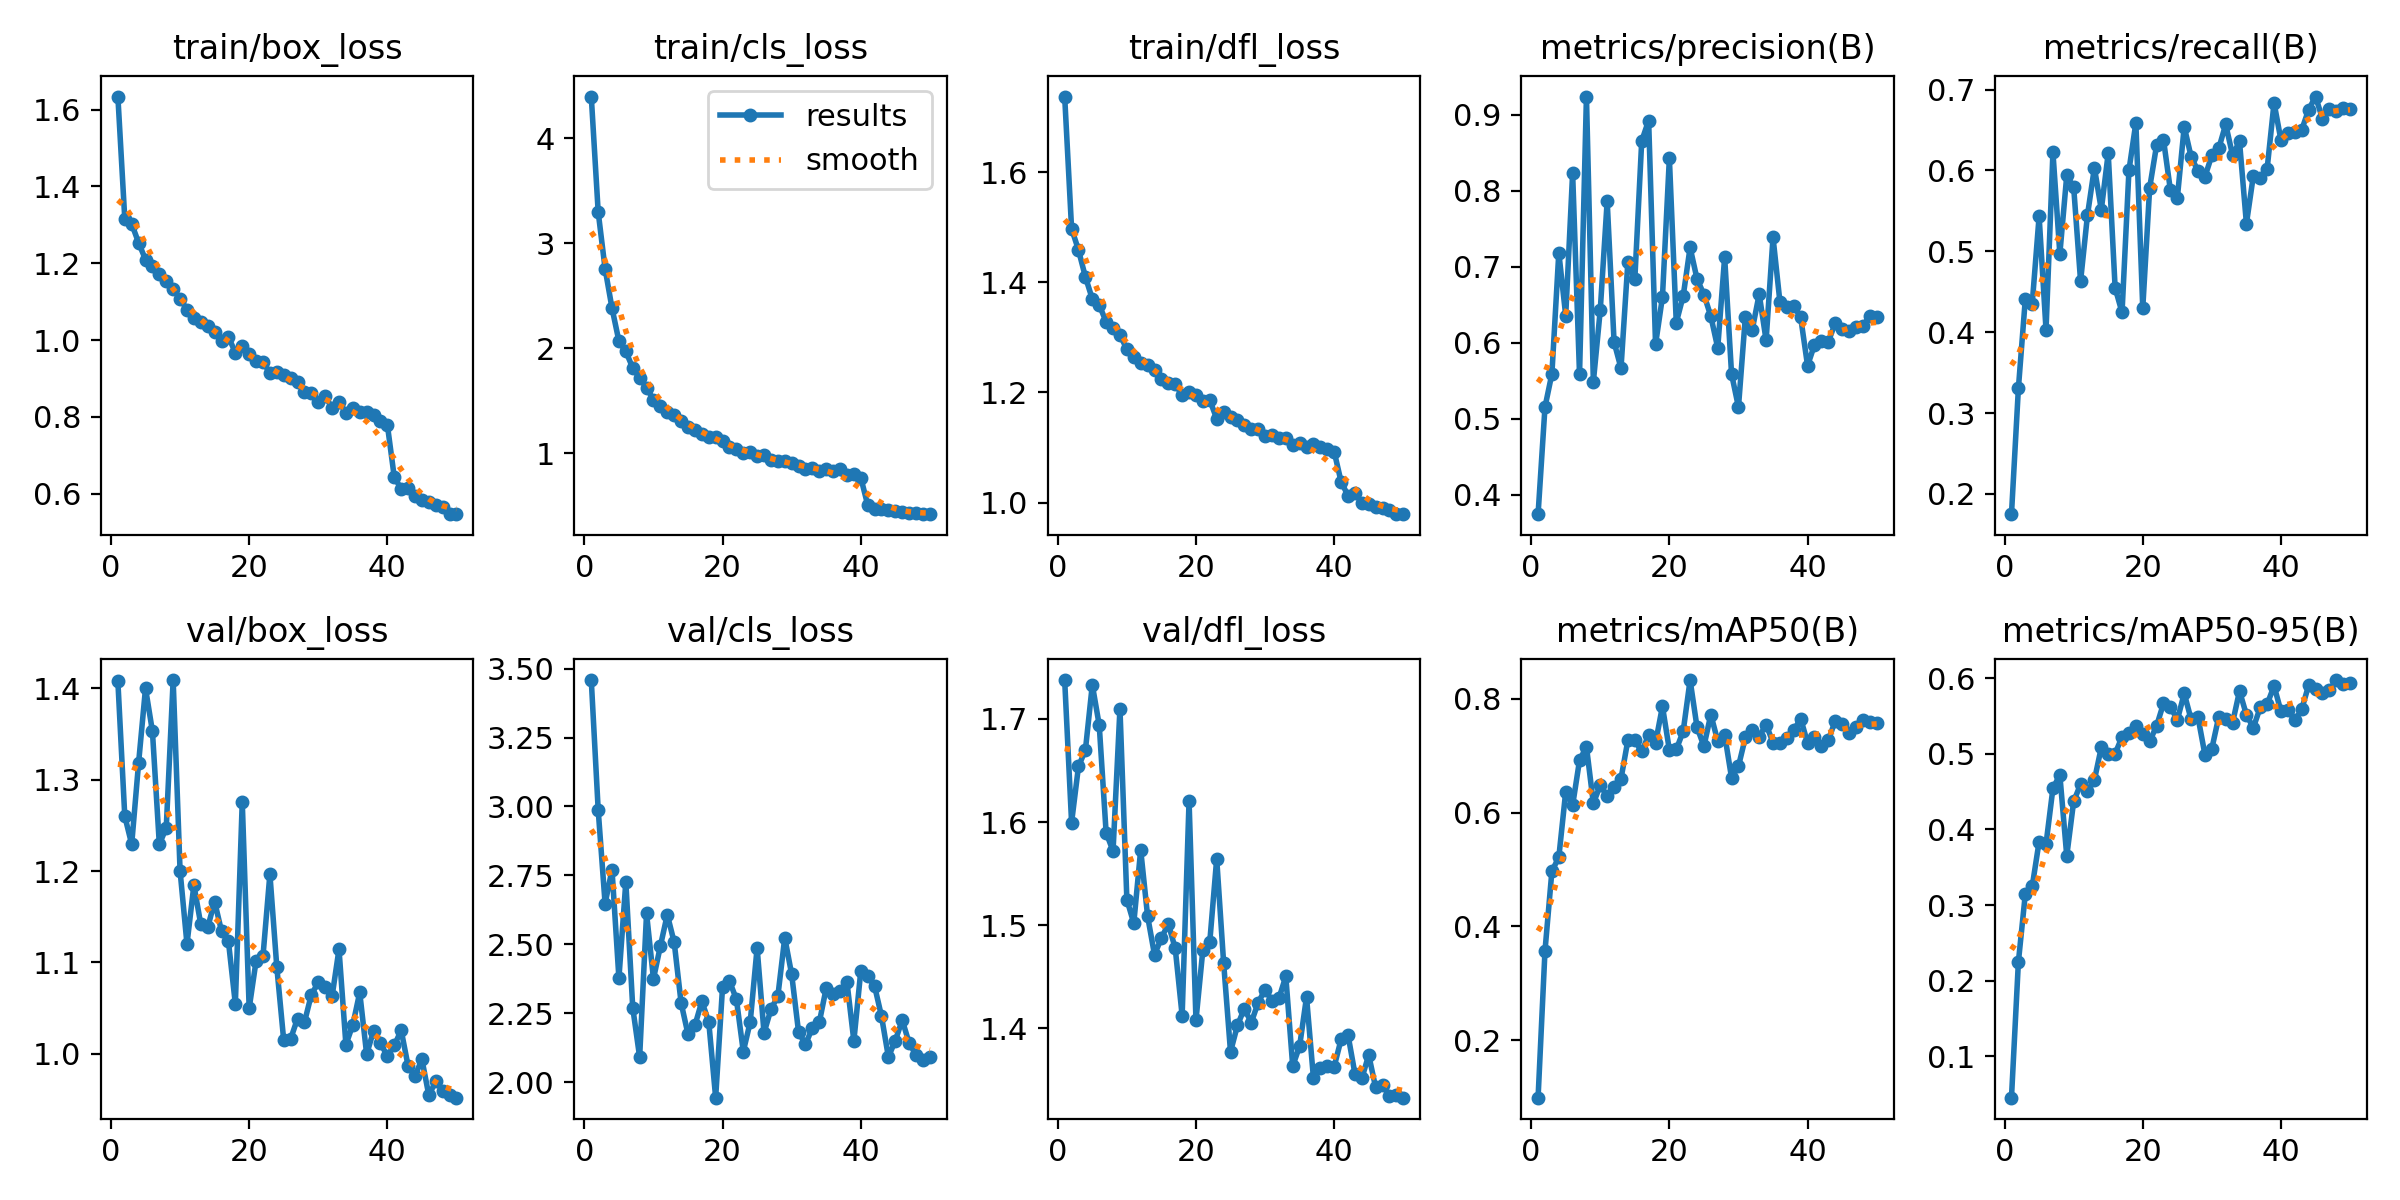

Data behind this chart, as committed beside it:
epoch, time, train/box_loss, train/cls_loss, train/dfl_loss, metrics/precision(B), metrics/recall(B), metrics/mAP50(B), metrics/mAP50-95(B), val/box_loss, val/cls_loss, val/dfl_loss, lr/pg0, lr/pg1, lr/pg2
1, 61.07, 1.634, 4.395, 1.737, 0.3747, 0.1749, 0.09941, 0.0454, 1.408, 3.459, 1.738, 0.0001102, 0.0001102, 0.0001102
2, 119.5, 1.316, 3.298, 1.497, 0.5155, 0.3304, 0.357, 0.2246, 1.26, 2.988, 1.6, 0.0002168, 0.0002168, 0.0002168
3, 177.5, 1.303, 2.757, 1.458, 0.5592, 0.4406, 0.4971, 0.3143, 1.229, 2.647, 1.654, 0.000319, 0.000319, 0.000319
4, 235.4, 1.253, 2.382, 1.409, 0.7184, 0.4349, 0.5213, 0.3245, 1.318, 2.771, 1.67, 0.0003132, 0.0003132, 0.0003132
5, 293.1, 1.21, 2.069, 1.37, 0.6358, 0.5433, 0.6366, 0.3839, 1.4, 2.377, 1.733, 0.0003066, 0.0003066, 0.0003066
6, 350.7, 1.193, 1.97, 1.359, 0.823, 0.4029, 0.6127, 0.3807, 1.353, 2.727, 1.694, 0.0003, 0.0003, 0.0003
7, 408.5, 1.171, 1.814, 1.328, 0.5584, 0.6223, 0.6917, 0.4543, 1.229, 2.27, 1.59, 0.0002934, 0.0002934, 0.0002934
8, 466.2, 1.153, 1.716, 1.316, 0.9237, 0.4968, 0.7157, 0.4719, 1.247, 2.09, 1.572, 0.0002868, 0.0002868, 0.0002868
9, 524.1, 1.132, 1.627, 1.304, 0.5487, 0.5938, 0.6163, 0.365, 1.409, 2.612, 1.71, 0.0002803, 0.0002803, 0.0002803
10, 581.8, 1.108, 1.508, 1.279, 0.6431, 0.5794, 0.6479, 0.437, 1.2, 2.375, 1.525, 0.0002737, 0.0002737, 0.0002737
11, 639.5, 1.079, 1.453, 1.264, 0.7863, 0.4631, 0.6288, 0.4596, 1.12, 2.493, 1.502, 0.0002671, 0.0002671, 0.0002671
12, 697.6, 1.057, 1.391, 1.253, 0.6009, 0.5448, 0.6441, 0.4501, 1.185, 2.607, 1.573, 0.0002605, 0.0002605, 0.0002605
13, 755.5, 1.046, 1.364, 1.249, 0.5667, 0.6033, 0.6593, 0.4652, 1.142, 2.507, 1.509, 0.0002539, 0.0002539, 0.0002539
14, 813.2, 1.036, 1.306, 1.24, 0.7067, 0.5514, 0.7272, 0.5084, 1.138, 2.287, 1.471, 0.0002473, 0.0002473, 0.0002473
15, 871, 1.02, 1.247, 1.224, 0.6832, 0.6211, 0.7266, 0.4996, 1.167, 2.173, 1.487, 0.0002407, 0.0002407, 0.0002407
16, 928.6, 0.9986, 1.227, 1.216, 0.8654, 0.4548, 0.7072, 0.5001, 1.134, 2.206, 1.501, 0.0002341, 0.0002341, 0.0002341
17, 986.4, 1.008, 1.188, 1.215, 0.8921, 0.4243, 0.7358, 0.5222, 1.123, 2.293, 1.477, 0.0002275, 0.0002275, 0.0002275
18, 1044, 0.9674, 1.155, 1.195, 0.5979, 0.6, 0.7225, 0.5268, 1.055, 2.219, 1.412, 0.0002209, 0.0002209, 0.0002209
19, 1102, 0.9841, 1.159, 1.201, 0.6603, 0.6588, 0.7864, 0.5369, 1.276, 1.943, 1.621, 0.0002143, 0.0002143, 0.0002143
20, 1160, 0.9643, 1.114, 1.194, 0.8425, 0.4297, 0.7098, 0.5262, 1.05, 2.346, 1.408, 0.0002077, 0.0002077, 0.0002077
21, 1217, 0.9454, 1.059, 1.185, 0.6266, 0.5786, 0.7107, 0.5165, 1.102, 2.366, 1.476, 0.0002011, 0.0002011, 0.0002011
22, 1275, 0.9438, 1.04, 1.186, 0.6615, 0.6311, 0.7427, 0.5366, 1.107, 2.301, 1.484, 0.0001945, 0.0001945, 0.0001945
23, 1332, 0.9135, 1.002, 1.152, 0.7254, 0.6379, 0.8326, 0.5664, 1.197, 2.111, 1.564, 0.0001879, 0.0001879, 0.0001879
24, 1390, 0.9182, 1.013, 1.165, 0.684, 0.5755, 0.75, 0.5622, 1.095, 2.218, 1.464, 0.0001814, 0.0001814, 0.0001814
25, 1448, 0.9091, 0.9748, 1.155, 0.6634, 0.5657, 0.7164, 0.5445, 1.015, 2.487, 1.377, 0.0001748, 0.0001748, 0.0001748
26, 1506, 0.9017, 0.9865, 1.15, 0.6349, 0.6541, 0.7721, 0.5797, 1.016, 2.178, 1.403, 0.0001682, 0.0001682, 0.0001682
27, 1564, 0.8899, 0.9331, 1.14, 0.5933, 0.6168, 0.7254, 0.5453, 1.039, 2.264, 1.419, 0.0001616, 0.0001616, 0.0001616
28, 1621, 0.8651, 0.9278, 1.134, 0.7126, 0.5991, 0.7367, 0.5479, 1.035, 2.312, 1.405, 0.000155, 0.000155, 0.000155
29, 1679, 0.8611, 0.9279, 1.134, 0.559, 0.5923, 0.6609, 0.4985, 1.065, 2.524, 1.425, 0.0001484, 0.0001484, 0.0001484
30, 1737, 0.84, 0.9078, 1.12, 0.5154, 0.6188, 0.6811, 0.5069, 1.078, 2.391, 1.437, 0.0001418, 0.0001418, 0.0001418
31, 1795, 0.8555, 0.8808, 1.123, 0.6344, 0.6272, 0.7319, 0.5489, 1.073, 2.181, 1.426, 0.0001352, 0.0001352, 0.0001352
32, 1852, 0.8223, 0.8506, 1.117, 0.6174, 0.6569, 0.7445, 0.5463, 1.063, 2.137, 1.429, 0.0001286, 0.0001286, 0.0001286
33, 1910, 0.8388, 0.8638, 1.117, 0.664, 0.6188, 0.7332, 0.5411, 1.114, 2.196, 1.45, 0.000122, 0.000122, 0.000122
34, 1968, 0.8112, 0.8357, 1.105, 0.6032, 0.6358, 0.7545, 0.5828, 1.01, 2.216, 1.363, 0.0001154, 0.0001154, 0.0001154
35, 2025, 0.8237, 0.852, 1.109, 0.7386, 0.5341, 0.7228, 0.5514, 1.032, 2.341, 1.383, 0.0001088, 0.0001088, 0.0001088
36, 2083, 0.8135, 0.833, 1.101, 0.6537, 0.5933, 0.7224, 0.5343, 1.067, 2.32, 1.43, 0.0001022, 0.0001022, 0.0001022
37, 2141, 0.8125, 0.8484, 1.106, 0.6473, 0.591, 0.7304, 0.5612, 0.9995, 2.331, 1.352, 9.56376e-05, 9.56376e-05, 9.56376e-05
38, 2199, 0.8043, 0.7973, 1.101, 0.6481, 0.6022, 0.7442, 0.5653, 1.025, 2.363, 1.362, 8.90442e-05, 8.90442e-05, 8.90442e-05
39, 2256, 0.7906, 0.8015, 1.097, 0.6336, 0.6836, 0.765, 0.5897, 1.011, 2.149, 1.363, 8.24508e-05, 8.24508e-05, 8.24508e-05
40, 2314, 0.7793, 0.7706, 1.093, 0.5699, 0.6373, 0.7221, 0.556, 0.9975, 2.402, 1.363, 7.58574e-05, 7.58574e-05, 7.58574e-05
41, 2386, 0.6432, 0.5102, 1.038, 0.5974, 0.6466, 0.7319, 0.5579, 1.009, 2.383, 1.389, 6.9264e-05, 6.9264e-05, 6.9264e-05
42, 2443, 0.613, 0.4701, 1.013, 0.6028, 0.648, 0.7176, 0.5444, 1.026, 2.348, 1.393, 6.26706e-05, 6.26706e-05, 6.26706e-05
43, 2501, 0.6144, 0.4713, 1.018, 0.6014, 0.6501, 0.7266, 0.5585, 0.9866, 2.239, 1.356, 5.60772e-05, 5.60772e-05, 5.60772e-05
44, 2558, 0.5947, 0.4599, 0.9986, 0.6258, 0.6749, 0.761, 0.5904, 0.9757, 2.091, 1.351, 4.94838e-05, 4.94838e-05, 4.94838e-05
45, 2616, 0.5838, 0.448, 0.9981, 0.618, 0.6913, 0.755, 0.5851, 0.9939, 2.151, 1.374, 4.28904e-05, 4.28904e-05, 4.28904e-05
46, 2673, 0.5781, 0.4457, 0.9923, 0.616, 0.6641, 0.7389, 0.5806, 0.9545, 2.225, 1.342, 3.6297e-05, 3.6297e-05, 3.6297e-05
47, 2731, 0.5715, 0.4331, 0.9908, 0.6214, 0.6759, 0.7506, 0.5836, 0.9697, 2.141, 1.345, 2.97036e-05, 2.97036e-05, 2.97036e-05
48, 2788, 0.5644, 0.4326, 0.9858, 0.6223, 0.6733, 0.7632, 0.5974, 0.9594, 2.098, 1.334, 2.31102e-05, 2.31102e-05, 2.31102e-05
49, 2846, 0.5476, 0.4269, 0.9789, 0.635, 0.6775, 0.7586, 0.5916, 0.9549, 2.081, 1.335, 1.65168e-05, 1.65168e-05, 1.65168e-05
50, 2903, 0.547, 0.4221, 0.98, 0.6335, 0.6757, 0.758, 0.5941, 0.9519, 2.091, 1.332, 9.9234e-06, 9.9234e-06, 9.9234e-06
